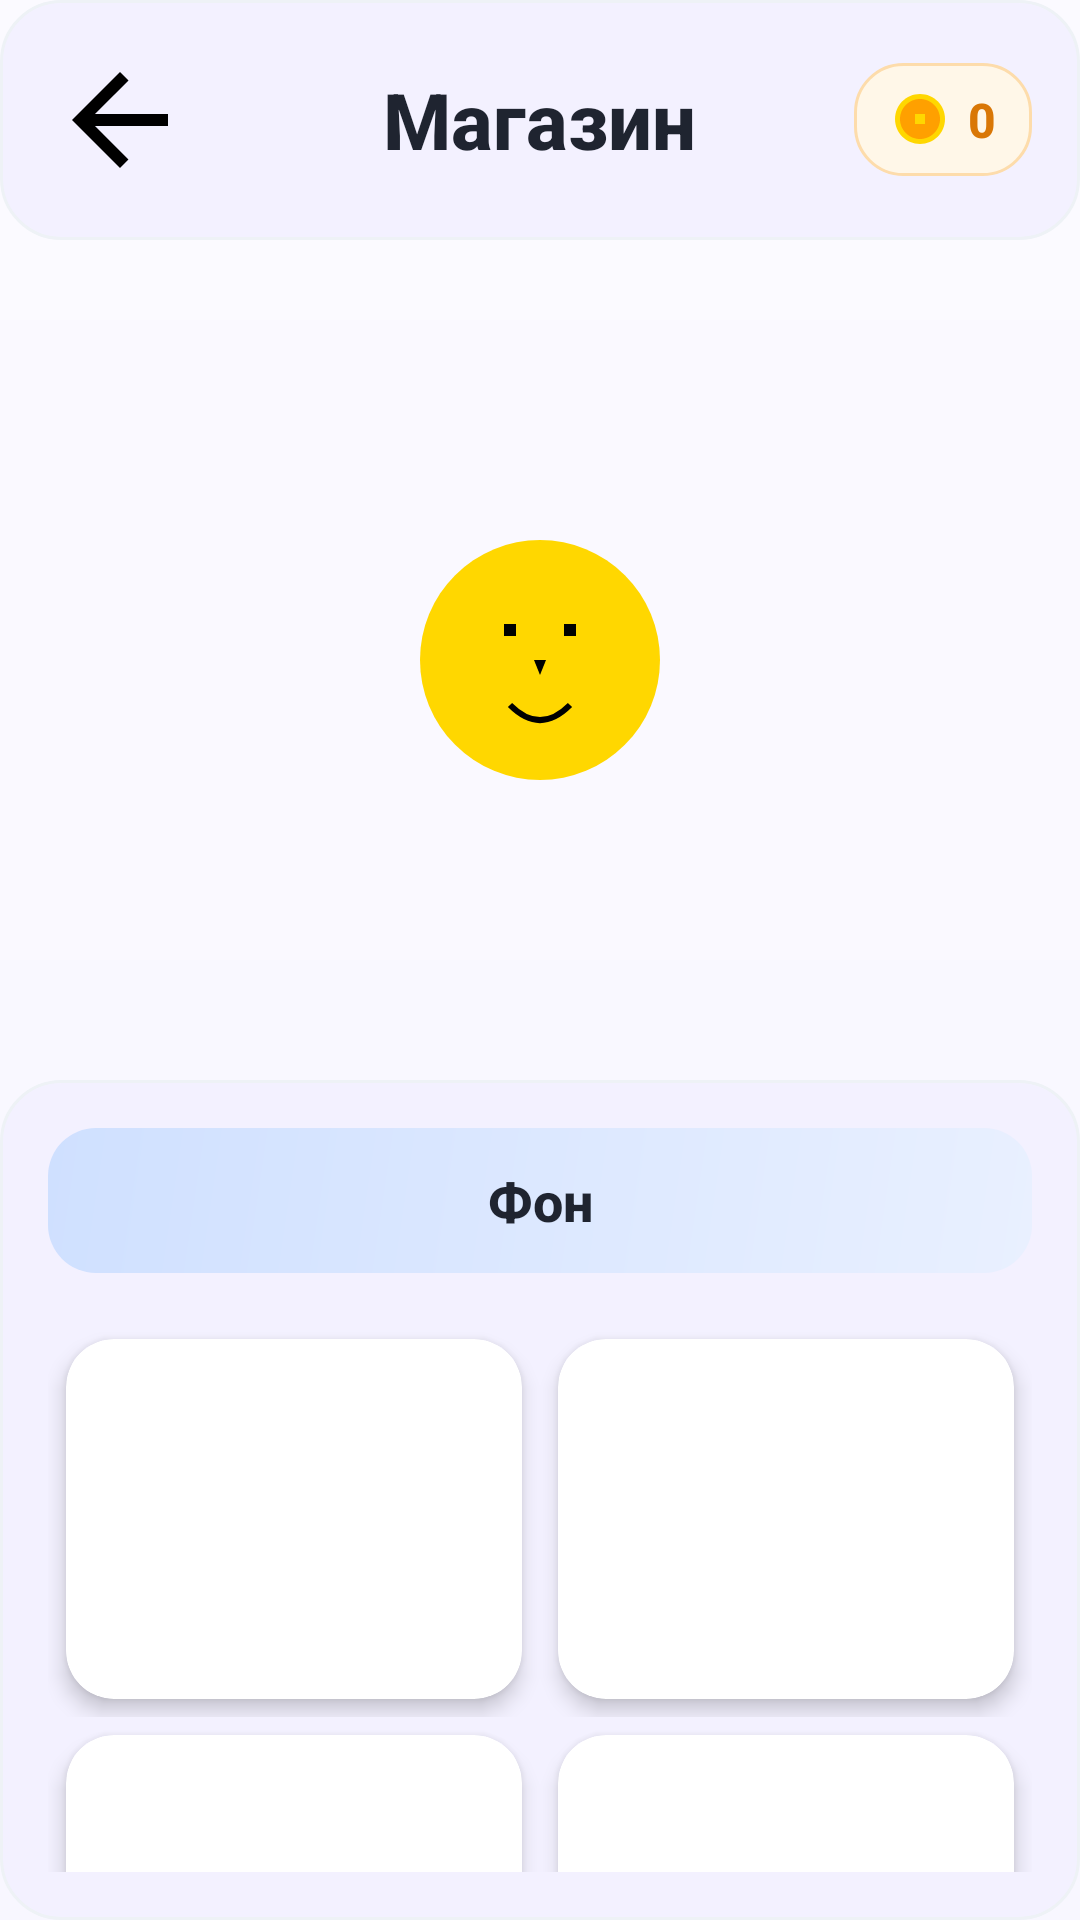

Produce the Android XML layout that renders to this screen, including the resource entries it uses.
<!-- AndroidManifest.xml: application theme Theme.SpeedRead2 -->
<!-- res/layout/activity_shop.xml -->
<?xml version="1.0" encoding="utf-8"?>
<LinearLayout xmlns:android="http://schemas.android.com/apk/res/android"
    xmlns:app="http://schemas.android.com/apk/res-auto"
    android:layout_width="match_parent"
    android:layout_height="match_parent"
    android:orientation="vertical"
    android:background="@drawable/bg_screen_playful">

    <RelativeLayout
        android:layout_width="match_parent"
        android:layout_height="wrap_content"
        android:padding="16dp"
        android:background="@drawable/bg_panel_soft">

        <ImageButton
            android:id="@+id/btnBack"
            android:layout_width="48dp"
            android:layout_height="48dp"
            android:layout_alignParentStart="true"
            android:layout_centerVertical="true"
            android:src="@drawable/ic_arrow_back"
            android:background="?android:attr/selectableItemBackgroundBorderless"
            android:contentDescription="Назад"
            android:padding="8dp" />

        <TextView
            android:layout_width="wrap_content"
            android:layout_height="wrap_content"
            android:text="Магазин"
            android:textSize="26sp"
            android:textStyle="bold"
            android:textColor="@color/text_primary"
            android:layout_centerInParent="true" />

        <LinearLayout
            android:id="@+id/coinsLayout"
            android:layout_width="wrap_content"
            android:layout_height="wrap_content"
            android:layout_alignParentEnd="true"
            android:layout_centerVertical="true"
            android:orientation="horizontal"
            android:gravity="center_vertical"
            android:background="@drawable/bg_coin_pill"
            android:padding="8dp"
            android:paddingStart="12dp"
            android:paddingEnd="12dp">

            <ImageView
                android:layout_width="20dp"
                android:layout_height="20dp"
                android:src="@drawable/ic_coin"
                android:layout_marginEnd="6dp" />

            <TextView
                android:id="@+id/tvCoins"
                android:layout_width="wrap_content"
                android:layout_height="wrap_content"
                android:text="0"
                android:textSize="16sp"
                android:textStyle="bold"
                android:textColor="@color/coin_gold_dark" />
        </LinearLayout>

    </RelativeLayout>

    <LinearLayout
        android:layout_width="match_parent"
        android:layout_height="0dp"
        android:layout_weight="1"
        android:orientation="vertical"
        android:gravity="center"
        android:padding="16dp">

        <ImageView
            android:id="@+id/ivCharacter"
            android:layout_width="200dp"
            android:layout_height="200dp"
            android:src="@drawable/stickman_face"
            android:background="@drawable/circle_avatar"
            android:padding="4dp"
            android:scaleType="centerInside"
            android:clipToOutline="true" />

    </LinearLayout>

    <LinearLayout
        android:layout_width="match_parent"
        android:layout_height="0dp"
        android:layout_weight="1"
        android:orientation="vertical"
        android:padding="16dp"
        android:background="@drawable/bg_panel_soft">

        <LinearLayout
            android:layout_width="match_parent"
            android:layout_height="wrap_content"
            android:orientation="horizontal"
            android:layout_marginBottom="16dp">

            <TextView
                android:id="@+id/tvCategoryBackground"
                android:layout_width="0dp"
                android:layout_height="wrap_content"
                android:layout_weight="1"
                android:text="Фон"
                android:textSize="18sp"
                android:textStyle="bold"
                android:textColor="@color/text_primary"
                android:gravity="center"
                android:padding="12dp"
                android:background="@drawable/bg_card_blue"
                android:clickable="true"
                android:focusable="true" />

        </LinearLayout>

        <LinearLayout
            android:layout_width="match_parent"
            android:layout_height="wrap_content"
            android:orientation="horizontal"
            android:weightSum="2">

            <androidx.cardview.widget.CardView
                android:id="@+id/cardItem1"
                android:layout_width="0dp"
                android:layout_height="120dp"
                android:layout_weight="1"
                android:layout_margin="6dp"
                app:cardCornerRadius="16dp"
                app:cardElevation="4dp">
                <TextView
                    android:id="@+id/tvItem1"
                    android:layout_width="match_parent"
                    android:layout_height="match_parent"
                    android:gravity="center"
                    android:textColor="@color/text_primary"
                    android:textStyle="bold" />
            </androidx.cardview.widget.CardView>

            <androidx.cardview.widget.CardView
                android:id="@+id/cardItem2"
                android:layout_width="0dp"
                android:layout_height="120dp"
                android:layout_weight="1"
                android:layout_margin="6dp"
                app:cardCornerRadius="16dp"
                app:cardElevation="4dp">
                <TextView
                    android:id="@+id/tvItem2"
                    android:layout_width="match_parent"
                    android:layout_height="match_parent"
                    android:gravity="center"
                    android:textColor="@color/text_primary"
                    android:textStyle="bold" />
            </androidx.cardview.widget.CardView>

        </LinearLayout>

        <LinearLayout
            android:layout_width="match_parent"
            android:layout_height="wrap_content"
            android:orientation="horizontal"
            android:weightSum="2">

            <androidx.cardview.widget.CardView
                android:id="@+id/cardItem3"
                android:layout_width="0dp"
                android:layout_height="120dp"
                android:layout_weight="1"
                android:layout_margin="6dp"
                app:cardCornerRadius="16dp"
                app:cardElevation="4dp">
                <TextView
                    android:id="@+id/tvItem3"
                    android:layout_width="match_parent"
                    android:layout_height="match_parent"
                    android:gravity="center"
                    android:textColor="@color/text_primary"
                    android:textStyle="bold" />
            </androidx.cardview.widget.CardView>

            <androidx.cardview.widget.CardView
                android:id="@+id/cardItem4"
                android:layout_width="0dp"
                android:layout_height="120dp"
                android:layout_weight="1"
                android:layout_margin="6dp"
                app:cardCornerRadius="16dp"
                app:cardElevation="4dp">
                <TextView
                    android:id="@+id/tvItem4"
                    android:layout_width="match_parent"
                    android:layout_height="match_parent"
                    android:gravity="center"
                    android:textColor="@color/text_primary"
                    android:textStyle="bold" />
            </androidx.cardview.widget.CardView>

        </LinearLayout>

    </LinearLayout>

</LinearLayout>
<!-- resources referenced by this layout -->
<resources>
  <color name="coin_gold_dark">#D97706</color>
  <color name="text_primary">#1F2430</color>
  <!-- drawable bg_card_blue (drawable) -->
  <?xml version="1.0" encoding="utf-8"?>
  <shape xmlns:android="http://schemas.android.com/apk/res/android" android:shape="rectangle">
      <gradient android:angle="315" android:startColor="#CFE0FF" android:endColor="#E9F0FF"/>
      <corners android:radius="16dp"/>
  </shape>
  <!-- drawable bg_coin_pill (drawable) -->
  <?xml version="1.0" encoding="utf-8"?>
  <shape xmlns:android="http://schemas.android.com/apk/res/android" android:shape="rectangle">
      <solid android:color="#FFF7E8" />
      <corners android:radius="16dp" />
      <stroke
          android:width="1dp"
          android:color="#FDDCAB" />
  </shape>
  <!-- drawable bg_panel_soft (drawable) -->
  <?xml version="1.0" encoding="utf-8"?>
  <shape xmlns:android="http://schemas.android.com/apk/res/android" android:shape="rectangle">
      <solid android:color="@color/surface_soft" />
      <corners android:radius="20dp" />
      <stroke
          android:width="1dp"
          android:color="@color/stroke_soft" />
  </shape>
  <!-- drawable bg_screen_playful (drawable) -->
  <?xml version="1.0" encoding="utf-8"?>
  <shape xmlns:android="http://schemas.android.com/apk/res/android" android:shape="rectangle">
      <gradient
          android:angle="270"
          android:startColor="#FBFAFF"
          android:endColor="@color/background" />
  </shape>
  <!-- drawable ic_arrow_back (drawable) -->
  <?xml version="1.0" encoding="utf-8"?>
  <vector xmlns:android="http://schemas.android.com/apk/res/android"
      android:width="48dp"
      android:height="48dp"
      android:viewportWidth="24"
      android:viewportHeight="24">
      
      <path
          android:fillColor="#000000"
          android:pathData="M20,11H7.83l5.59,-5.59L12,4l-8,8l8,8l1.41,-1.41L7.83,13H20v-2z" />
      
  </vector>
  <!-- drawable ic_coin (drawable) -->
  <?xml version="1.0" encoding="utf-8"?>
  <vector xmlns:android="http://schemas.android.com/apk/res/android"
      android:width="48dp"
      android:height="48dp"
      android:viewportWidth="24"
      android:viewportHeight="24">
      
      
      <path
          android:fillColor="#FFD700"
          android:pathData="M12,2C6.48,2 2,6.48 2,12s4.48,10 10,10s10,-4.48 10,-10S17.52,2 12,2z" />
      
      <path
          android:fillColor="#FFA000"
          android:pathData="M12,4c4.41,0 8,3.59 8,8s-3.59,8 -8,8s-8,-3.59 -8,-8S7.59,4 12,4z" />
      
      
      <path
          android:fillColor="#FFD700"
          android:pathData="M10,10h4v4h-4V10z" />
      
  </vector>
  <!-- drawable stickman_face (drawable) -->
  <?xml version="1.0" encoding="utf-8"?>
  <vector xmlns:android="http://schemas.android.com/apk/res/android"
      android:width="120dp"
      android:height="120dp"
      android:viewportWidth="120"
      android:viewportHeight="120">
      
      
      <path
          android:fillColor="#FFD700"
          android:pathData="M60,20 A40,40 0 1,1 60,100 A40,40 0 1,1 60,20 Z" />
      
      
      <path
          android:fillColor="#000000"
          android:pathData="M48,48h4v4h-4z" />
      
      
      <path
          android:fillColor="#000000"
          android:pathData="M68,48h4v4h-4z" />
      
      
      <path
          android:fillColor="#000000"
          android:pathData="M58,60 L60,65 L62,60 Z" />
      
      
      <path
          android:strokeColor="#000000"
          android:strokeWidth="2"
          android:pathData="M50,75 Q60,85 70,75" />
      
  </vector>
  <style name="Theme.SpeedRead2" parent="Base.Theme.SpeedRead2" />
  <color name="surface_soft">#F3F1FF</color>
  <color name="stroke_soft">#EEF2F6</color>
  <color name="background">#F8F7FF</color>
  <color name="primary">#6C63FF</color>
  <color name="primary_light">#8B84FF</color>
  <color name="white">#FFFFFFFF</color>
  <color name="accent_warning">#F59E0B</color>
  <color name="surface">#FFFFFF</color>
  <color name="text_secondary">#667085</color>
</resources>
